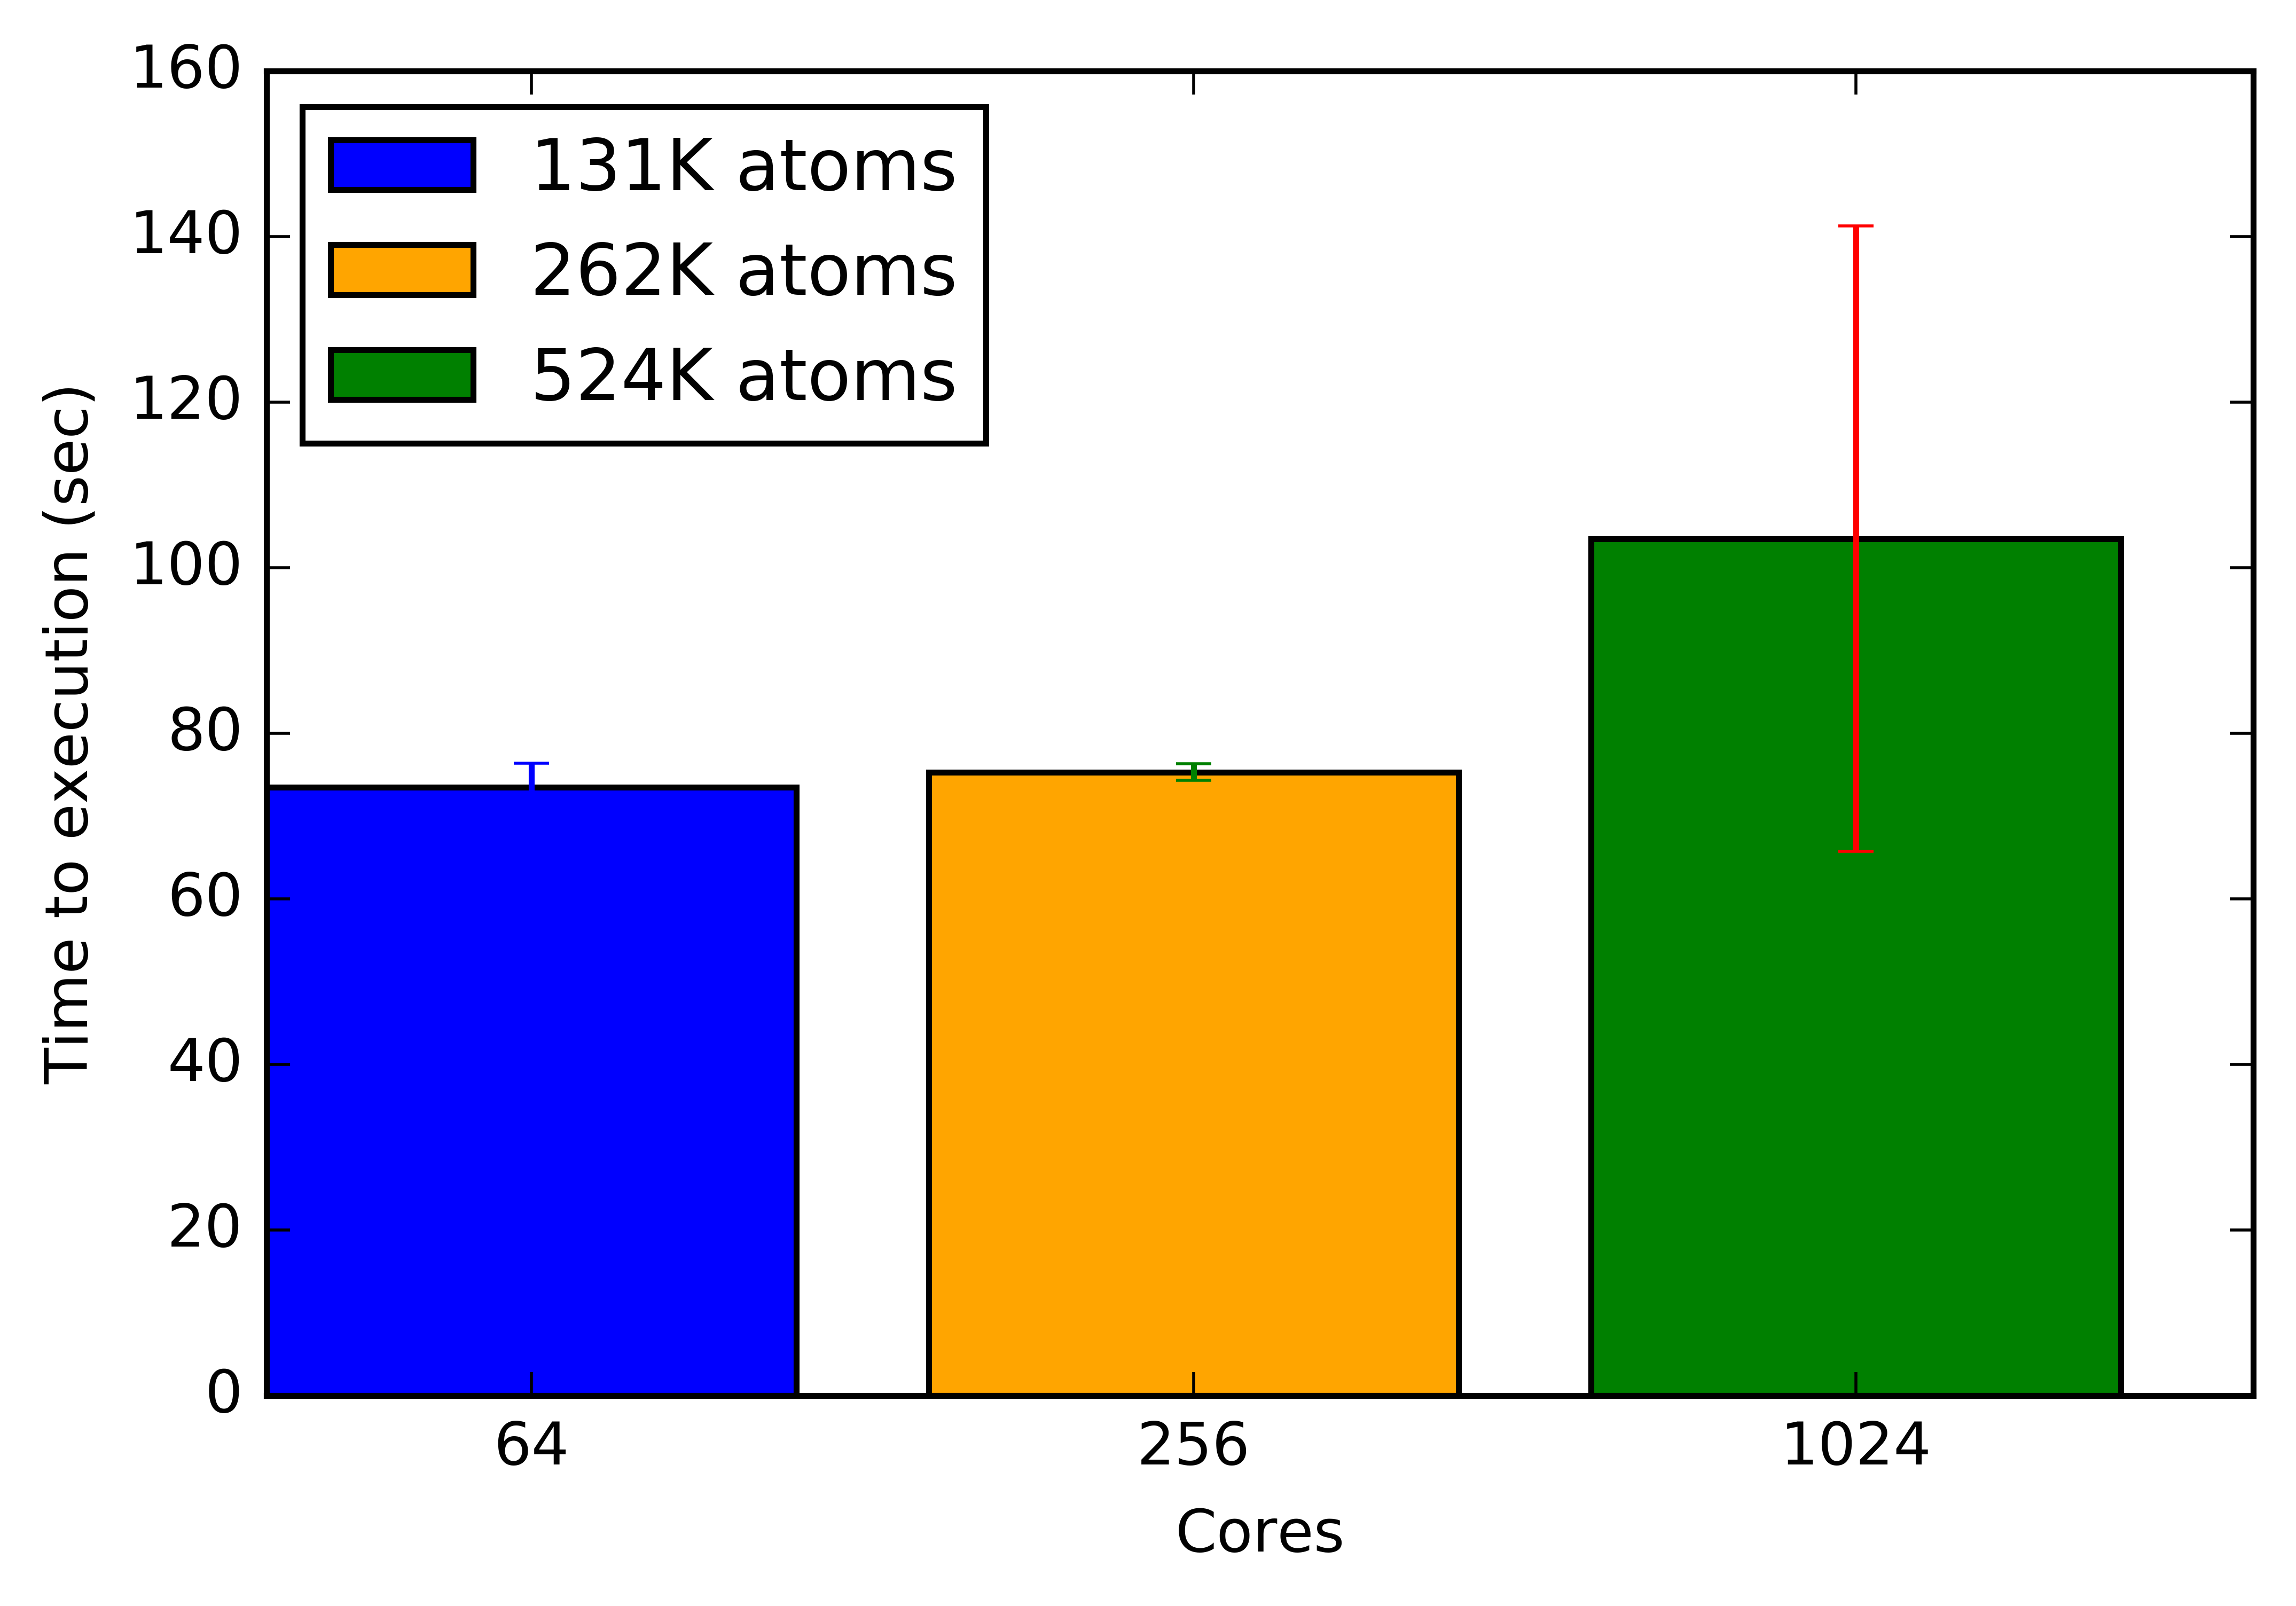

Values plotted in this chart, from the file beside it:
, Cores, Try, Atoms, Partition, Type, Time(s)
0, 64, 1, 131072, 16384, Overhead, 5.451
1, 64, 2, 131072, 16384, Overhead, 5.727
2, 64, 3, 131072, 16384, Overhead, 6.752
3, 64, 4, 131072, 16384, Overhead, 5.595
4, 64, 5, 131072, 16384, Overhead, 5.828
5, 256, 1, 262144, 16384, Overhead, 5.84
6, 256, 2, 262144, 16384, Overhead, 5.576
7, 256, 3, 262144, 16384, Overhead, 10.75
8, 256, 4, 262144, 16384, Overhead, 5.629
9, 256, 5, 262144, 16384, Overhead, 5.47
10, 1024, 1, 524288, 16384, Overhead, 5.771
11, 1024, 2, 524288, 16384, Overhead, 5.736
12, 1024, 3, 524288, 16384, Overhead, 5.651
13, 1024, 4, 524288, 16384, Overhead, 9.609
14, 1024, 5, 524288, 16384, Overhead, 5.887
15, 64, 1, 131072, 16384, Execution, 72.43
16, 64, 2, 131072, 16384, Execution, 72.53
17, 64, 3, 131072, 16384, Execution, 77.31
18, 64, 4, 131072, 16384, Execution, 69.83
19, 64, 5, 131072, 16384, Execution, 75.28
20, 256, 1, 262144, 16384, Execution, 74.66
21, 256, 2, 262144, 16384, Execution, 76.56
22, 256, 3, 262144, 16384, Execution, 76.24
23, 256, 4, 262144, 16384, Execution, 74.31
24, 256, 5, 262144, 16384, Execution, 74.82
25, 1024, 1, 524288, 16384, Execution, 171
26, 1024, 2, 524288, 16384, Execution, 86.46
27, 1024, 3, 524288, 16384, Execution, 85.12
28, 1024, 4, 524288, 16384, Execution, 89.28
29, 1024, 5, 524288, 16384, Execution, 85.66
